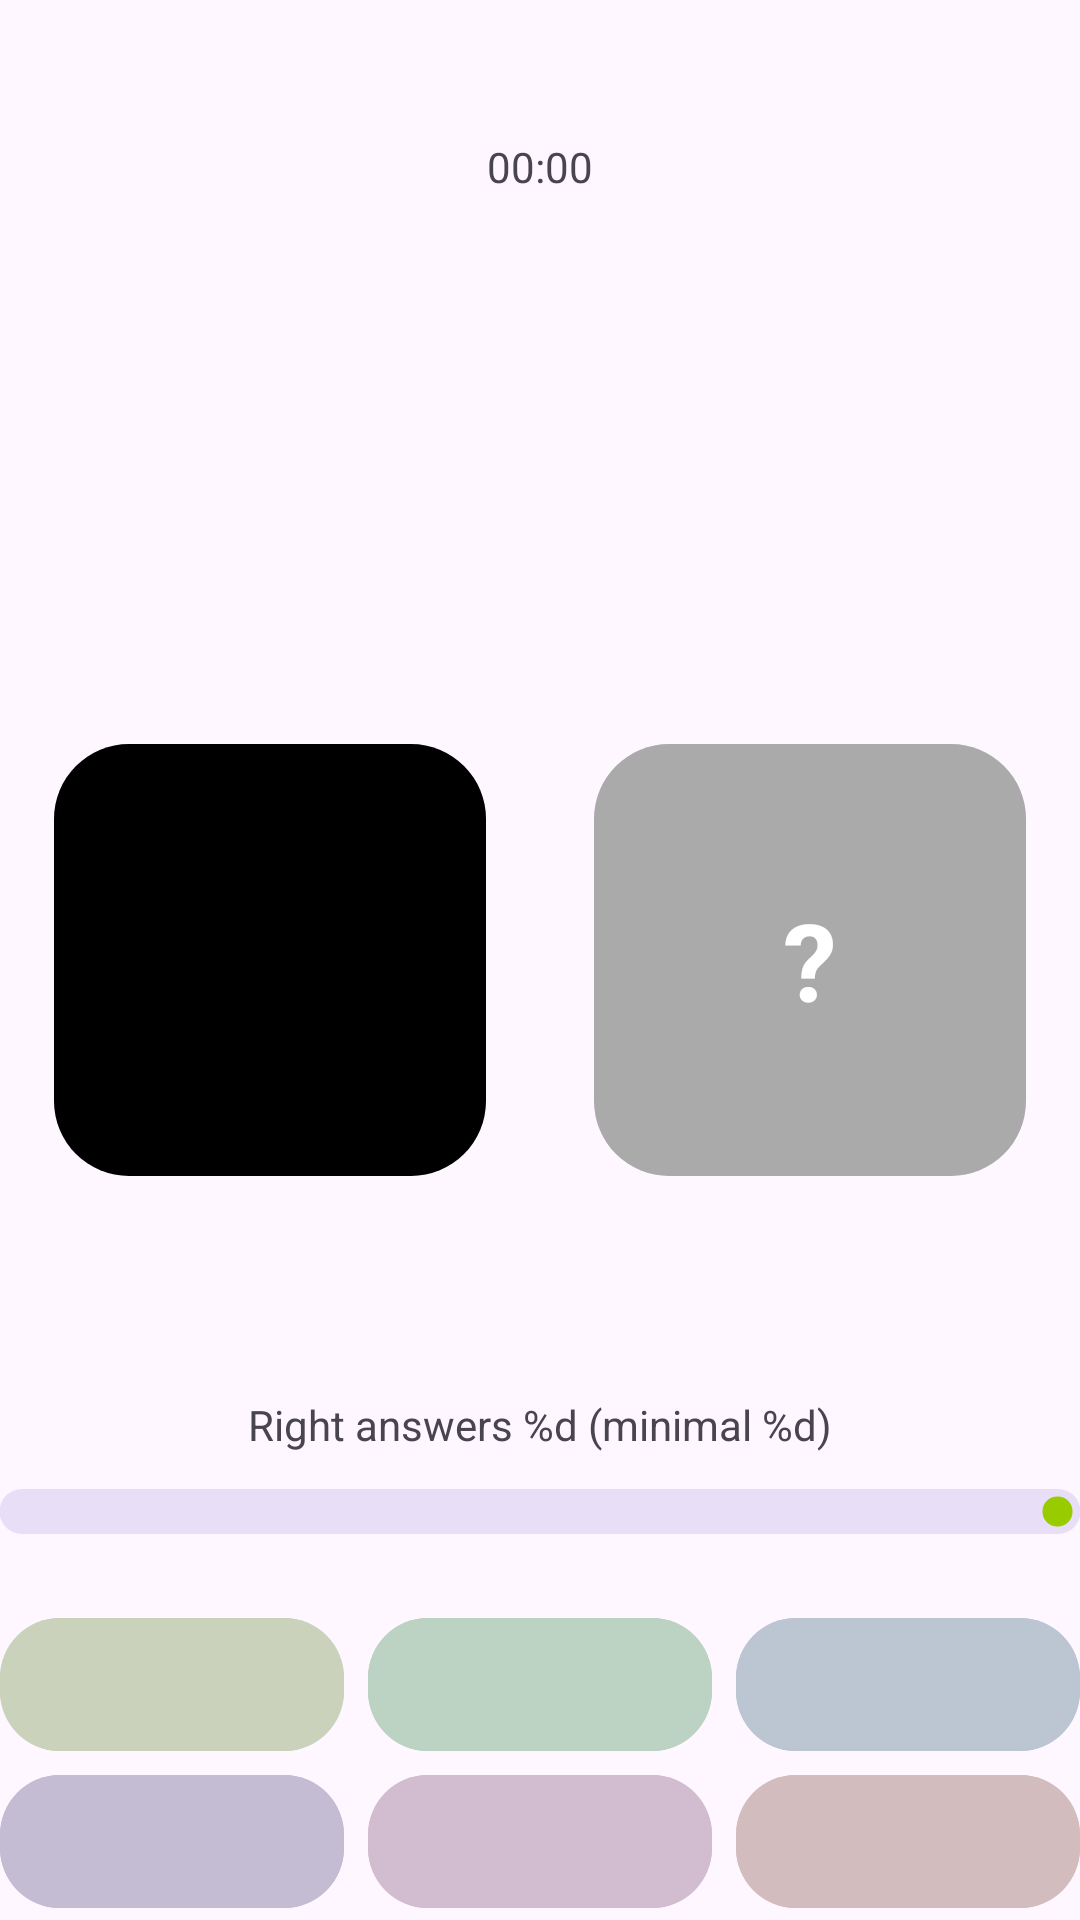

Produce the Android XML layout that renders to this screen, including the resource entries it uses.
<!-- AndroidManifest.xml: application theme Theme.MathGame -->
<!-- res/layout/fragment_game.xml -->
<?xml version="1.0" encoding="utf-8"?>
<androidx.constraintlayout.widget.ConstraintLayout xmlns:android="http://schemas.android.com/apk/res/android"
    xmlns:app="http://schemas.android.com/apk/res-auto"
    xmlns:tools="http://schemas.android.com/tools"
    android:layout_width="match_parent"
    android:layout_height="match_parent"
    android:layout_marginHorizontal="12dp"
    android:layout_marginVertical="24dp"
    tools:context=".presentation.GameFragment">

    <TextView
        android:id="@+id/tvTimer"
        android:layout_width="match_parent"
        android:layout_height="wrap_content"
        android:gravity="center"
        android:text="00:00"
        app:layout_constraintBottom_toTopOf="@id/tvMainNumber"
        app:layout_constraintTop_toTopOf="parent" />

    <TextView
        android:id="@+id/tvMainNumber"
        android:layout_width="wrap_content"
        android:layout_height="wrap_content"
        tools:text="12"
        android:textSize="68sp"
        android:textStyle="bold"
        app:layout_constraintEnd_toEndOf="parent"
        app:layout_constraintStart_toStartOf="parent"
        app:layout_constraintTop_toBottomOf="@id/tvTimer"
        app:layout_constraintBottom_toTopOf="@id/tvRightBoxAnswer"/>

    <TextView
        android:id="@+id/tvLeftBoxAnswer"
        style="@style/QuestionSquares"
        android:layout_width="0dp"
        android:layout_height="0dp"
        android:layout_margin="18dp"
        android:background="@drawable/rounded_shape"
        app:layout_constraintBottom_toBottomOf="parent"
        app:layout_constraintDimensionRatio="1:1"
        app:layout_constraintEnd_toStartOf="@id/tvRightBoxAnswer"
        app:layout_constraintHorizontal_chainStyle="packed"
        app:layout_constraintStart_toStartOf="parent"
        app:layout_constraintTop_toTopOf="parent"
        tools:text="7" />

    <TextView
        android:id="@+id/tvRightAnswerSmallTop"
        android:layout_width="wrap_content"
        android:layout_height="wrap_content"
        tools:text="3"
        android:textSize="24sp"
        android:textStyle="bold"
        android:textColor="@android:color/holo_green_light"
        app:layout_constraintBottom_toTopOf="@+id/tvRightBoxAnswer"
        app:layout_constraintEnd_toEndOf="@id/tvRightBoxAnswer"
        app:layout_constraintTop_toBottomOf="@id/tvMainNumber"
        app:layout_constraintStart_toStartOf="@id/tvRightBoxAnswer"/>

    <TextView
        android:id="@+id/tvRightAnswerSmallBottom"
        android:layout_width="wrap_content"
        android:layout_height="wrap_content"
        tools:text="3"
        android:textSize="24sp"
        android:textStyle="bold"
        android:textColor="@android:color/holo_green_light"
        app:layout_constraintBottom_toTopOf="@+id/tvCountOfRightAnswers"
        app:layout_constraintEnd_toEndOf="@id/tvRightBoxAnswer"
        app:layout_constraintTop_toBottomOf="@id/tvRightBoxAnswer"
        app:layout_constraintStart_toStartOf="@id/tvRightBoxAnswer"
        app:layout_constraintVertical_bias="0.2"/>

    <TextView
        android:id="@+id/tvRightBoxAnswer"
        style="@style/QuestionSquares"
        android:layout_width="0dp"
        android:layout_height="0dp"
        android:layout_margin="18dp"
        android:text="@string/right_box_answer"
        android:background="@drawable/rounded_shape"
        android:backgroundTint="#aaaaaa"
        app:layout_constraintBottom_toBottomOf="parent"
        app:layout_constraintDimensionRatio="1:1"
        app:layout_constraintEnd_toEndOf="parent"
        app:layout_constraintStart_toEndOf="@id/tvLeftBoxAnswer"
        app:layout_constraintTop_toTopOf="parent" />

    <TextView
        android:id="@+id/tvCountOfRightAnswers"
        android:layout_width="wrap_content"
        android:layout_height="wrap_content"
        android:layout_marginBottom="12dp"
        android:text="@string/percent_right_answers_game"
        app:layout_constraintBottom_toTopOf="@id/progressBar"
        app:layout_constraintEnd_toEndOf="parent"
        app:layout_constraintStart_toStartOf="parent" />

    <com.google.android.material.progressindicator.LinearProgressIndicator
        app:trackThickness="15dp"
        app:trackCornerRadius="10dp"
        app:trackStopIndicatorSize="10dp"
        android:secondaryProgressTintMode="screen"
        android:max="100"
        android:id="@+id/progressBar"
        android:progress="20"
        android:layout_width="match_parent"
        android:layout_height="wrap_content"
        app:indicatorColor="@android:color/holo_green_light"
        app:layout_constraintBottom_toTopOf="@id/btnAnswerTwo"
        app:layout_constraintEnd_toEndOf="parent"
        app:layout_constraintStart_toStartOf="parent" />


    <com.google.android.material.button.MaterialButton
        android:id="@+id/btnAnswerOne"
        style="@style/AnswerButton"
        android:layout_width="0dp"
        android:layout_height="wrap_content"
        android:layout_marginTop="24dp"
        android:backgroundTint="#cad2bc"
        app:layout_constraintBottom_toTopOf="@id/btnAnswerFour"
        app:layout_constraintEnd_toStartOf="@id/btnAnswerTwo"
        app:layout_constraintHorizontal_chainStyle="packed"
        app:layout_constraintStart_toStartOf="parent"
        app:layout_constraintTop_toBottomOf="@id/progressBar"
        tools:text="1" />

    <com.google.android.material.button.MaterialButton
        android:id="@+id/btnAnswerTwo"
        style="@style/AnswerButton"
        android:layout_width="0dp"
        android:layout_height="wrap_content"
        android:layout_marginHorizontal="8dp"
        android:layout_marginTop="24dp"
        android:backgroundTint="#bcd2c3"
        app:layout_constraintEnd_toStartOf="@id/btnAnswerThree"
        app:layout_constraintStart_toEndOf="@+id/btnAnswerOne"
        app:layout_constraintTop_toBottomOf="@id/progressBar"
        tools:text="15" />

    <com.google.android.material.button.MaterialButton
        android:id="@+id/btnAnswerThree"
        style="@style/AnswerButton"
        android:layout_width="0dp"
        android:layout_height="wrap_content"
        android:layout_marginTop="24dp"
        android:backgroundTint="#bcc5d2"
        app:layout_constraintBottom_toTopOf="@id/btnAnswerSix"
        app:layout_constraintEnd_toEndOf="parent"
        app:layout_constraintStart_toEndOf="@+id/btnAnswerTwo"
        app:layout_constraintTop_toBottomOf="@id/progressBar"
        tools:text="2" />

    <com.google.android.material.button.MaterialButton
        android:id="@+id/btnAnswerFour"
        style="@style/AnswerButton"
        android:layout_width="0dp"
        android:layout_height="wrap_content"
        android:backgroundTint="#c3bcd2"
        app:layout_constraintBottom_toBottomOf="parent"
        app:layout_constraintEnd_toStartOf="@id/btnAnswerFive"
        app:layout_constraintHorizontal_chainStyle="packed"
        app:layout_constraintStart_toStartOf="parent"
        app:layout_constraintTop_toBottomOf="@id/btnAnswerOne"
        tools:text="7" />

    <com.google.android.material.button.MaterialButton
        android:id="@+id/btnAnswerFive"
        style="@style/AnswerButton"
        android:layout_width="0dp"
        android:layout_height="wrap_content"
        android:layout_marginHorizontal="8dp"
        android:backgroundTint="#d2bcd0"
        app:layout_constraintBottom_toBottomOf="parent"
        app:layout_constraintEnd_toStartOf="@id/btnAnswerSix"
        app:layout_constraintStart_toEndOf="@id/btnAnswerFour"
        app:layout_constraintTop_toBottomOf="@id/btnAnswerTwo"
        tools:text="5" />

    <com.google.android.material.button.MaterialButton
        android:id="@+id/btnAnswerSix"
        style="@style/AnswerButton"
        android:layout_width="0dp"
        android:layout_height="wrap_content"
        android:backgroundTint="#d2bcbe"
        app:layout_constraintBottom_toBottomOf="parent"
        app:layout_constraintEnd_toEndOf="parent"
        app:layout_constraintStart_toEndOf="@id/btnAnswerFive"
        app:layout_constraintTop_toBottomOf="@id/btnAnswerThree"
        tools:text="2" />


</androidx.constraintlayout.widget.ConstraintLayout>
<!-- resources referenced by this layout -->
<resources>
  <!-- drawable rounded_shape (drawable) -->
  <?xml version="1.0" encoding="utf-8"?>
  <shape xmlns:android="http://schemas.android.com/apk/res/android"
      android:shape="rectangle">
  <solid android:color="@color/black"/>
      <corners android:radius="25dp"/>
  </shape>
  <string name="percent_right_answers_game">Right answers %d (minimal %d)</string>
  <string name="right_box_answer">\?</string>
  <style name="AnswerButton" parent="Widget.Material3.Button">
          <item name="android:textSize">24sp</item>
          <item name="cornerRadius">20dp</item>
      </style>
  <style name="QuestionSquares" parent="ThemeOverlay.Material3.AutoCompleteTextView">
          <item name="android:textSize">36sp</item>
          <item name="android:textStyle">bold</item>
          <item name="android:gravity">center</item>
          <item name="android:textColor">@color/white</item>
      </style>
  <style name="Theme.MathGame" parent="Base.Theme.MathGame" />
  <style name="Base.Theme.MathGame" parent="Theme.Material3.DayNight.NoActionBar">
          
          
      </style>
  <!-- not gathered from this repository: default colours our renderer supplied (Android Studio template values) -->
  <color name="black">#FF000000</color>
  <color name="white">#FFFFFFFF</color>
</resources>
